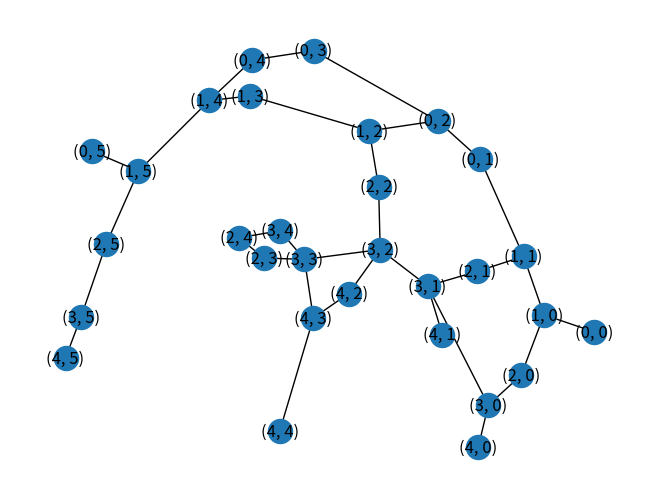

This figure's Python source:
#!/usr/bin/env python3
# -*- coding: utf-8 -*-
# importation des bibliothèques
import networkx as nx
import matplotlib.pyplot as plt
import random

"""
Fonction : creer_labyrinthe()
Format des paramètres : nombre de lignes, nombre de colonnes[, coefficient de dégénération]
Commentaire: le coefficient de dégénération peut ne pas être renseigné.
Entrées : nombre de lignes, nombre de colonnes et coefficient de dégénération sont des entiers.
coefficient de dégénération correspond au pourcentage d’arêtes qui seront détruites.
Sortie : Graphe NetworkX (Représentation du labyrinthe)
Postcondition : Le labyrinthe créé doit être connexe. Sinon, la recherche de sortie va planter!
"""


def creer_labyrinthe(nb_lignes, nb_colonnes, degenerer=30):
    """
    Fonction : creer_labyrinthe()
    @param nb_lignes : nombre de lignes
    @param nb_colonnes : nombre de colonnes
    @param degenerer : coefficient de dégénération
    @return : Graphe NetworkX (Représentation du labyrinthe)
    """
    # Création du graphe
    G = nx.grid_2d_graph(nb_lignes, nb_colonnes)
    # Génération des arêtes
    for (u, v) in G.edges():
        G[u][v]['weight'] = random.randint(1, 10)
    # Dégénération
    if degenerer > 0:
        for (u, v) in G.edges():
            if random.randint(1, 100) <= degenerer:
                G.remove_edge(u, v)
    return G


if __name__ == "__main__":
    # Lance le test de la fonction creer_labyrinthe()
    Labyrinthe = creer_labyrinthe(5, 6, 30)
    m = nx.adjacency_matrix(Labyrinthe)
    # Affichage du graphe avec matplotlib
    nx.draw(Labyrinthe, with_labels=True)
    plt.show()
    print(m)
